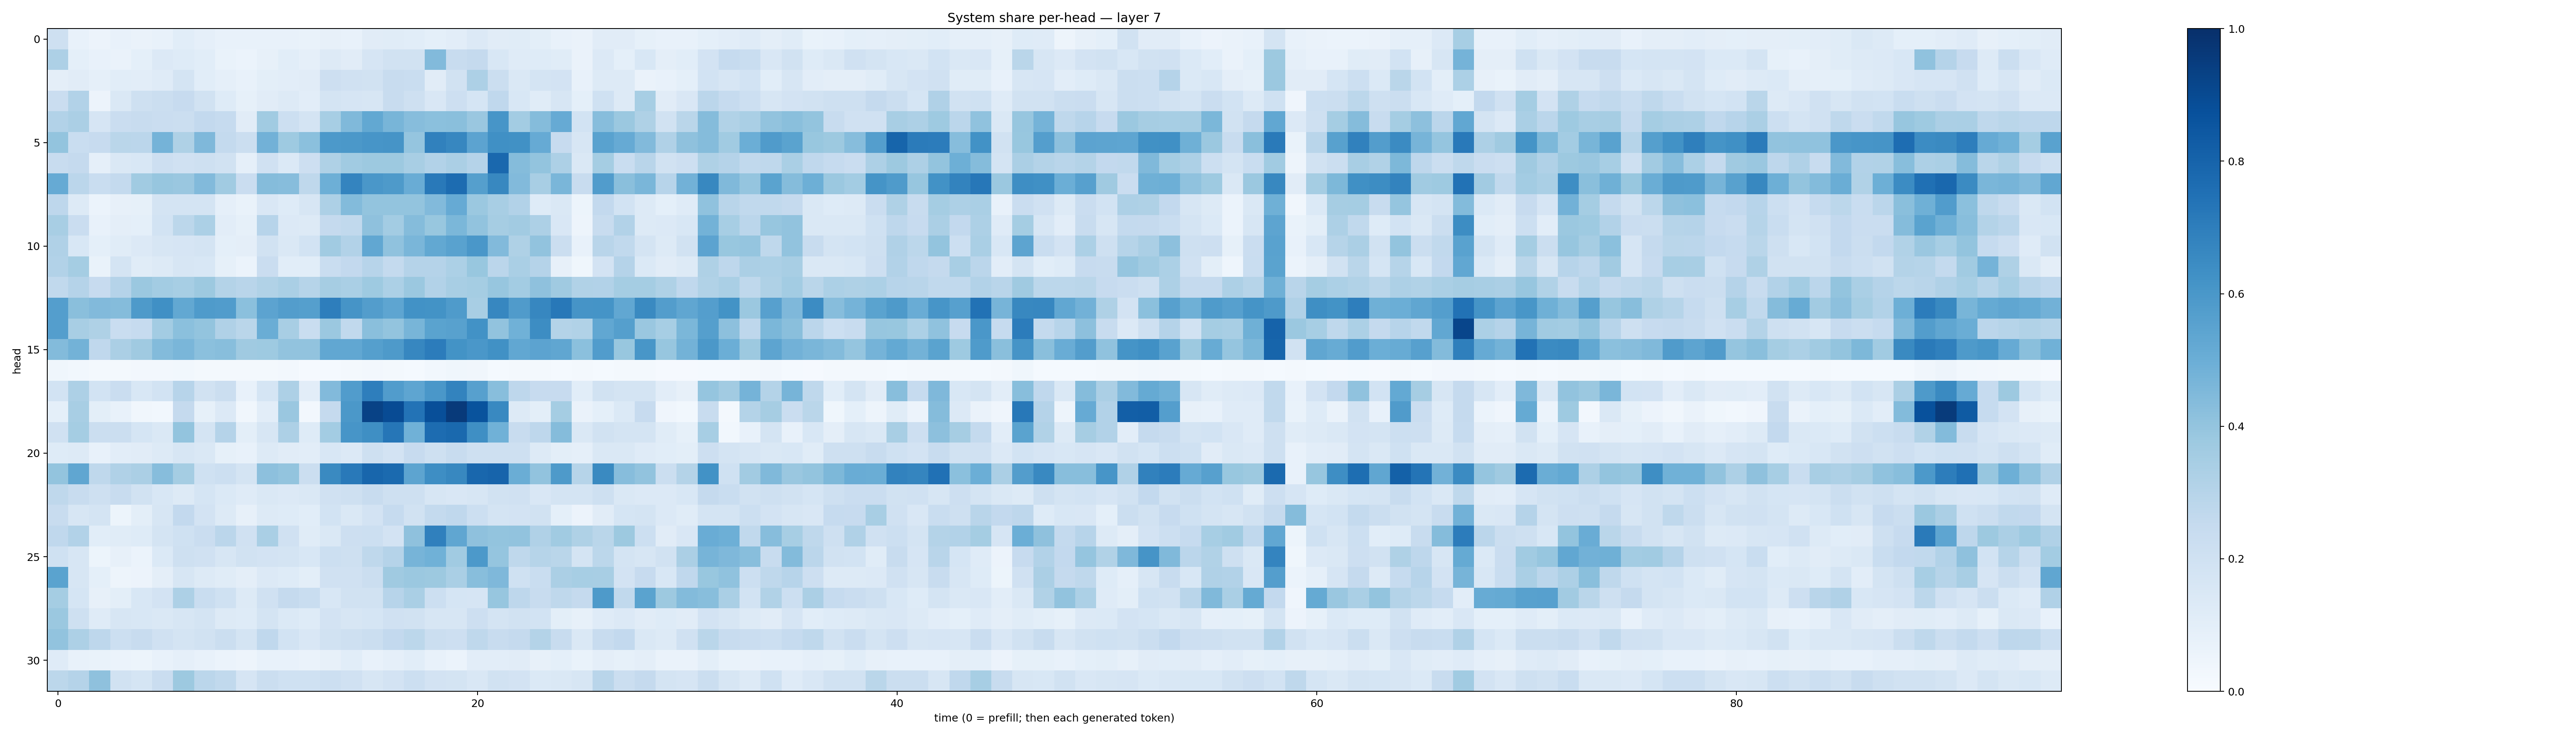

Source data for this figure (header and first rows):
0.20608978, 0.07282729, 0.058107078, 0.07161076, 0.06629177, 0.07164177, 0.10714266, 0.08768657, 0.07481725, 0.07214626, 0.07787615, 0.07061757, 0.067009404, 0.07829349, 0.07609621, 0.112518705, 0.113635235, 0.10586186, 0.09255004, 0.10467639, 0.13431706, 0.11303541, 0.11542025, 0.0981702
0.3268, 0.09018, 0.07541, 0.06456, 0.09222, 0.1352, 0.1231, 0.1082, 0.06928, 0.05968, 0.08202, 0.1074, 0.08676, 0.1298, 0.1105, 0.1662, 0.1952, 0.1947, 0.4416, 0.2374, 0.2526, 0.1555, 0.1192, 0.1249
0.09711, 0.1118, 0.08984, 0.1084, 0.1029, 0.1201, 0.1763, 0.1058, 0.08747, 0.07042, 0.1015, 0.1054, 0.1102, 0.2117, 0.1982, 0.1926, 0.2371, 0.2318, 0.1131, 0.1896, 0.3248, 0.2256, 0.1441, 0.1772
0.2286, 0.312, 0.05557, 0.1474, 0.2031, 0.2261, 0.2437, 0.1925, 0.1234, 0.08302, 0.1098, 0.1307, 0.1029, 0.1758, 0.1651, 0.1609, 0.2377, 0.2109, 0.1521, 0.2134, 0.1687, 0.2693, 0.1541, 0.1165
0.3111, 0.335, 0.1667, 0.2282, 0.2362, 0.2292, 0.2208, 0.2582, 0.248, 0.1107, 0.3667, 0.2158, 0.1783, 0.3448, 0.4458, 0.5251, 0.4682, 0.4303, 0.4217, 0.4237, 0.3845, 0.6063, 0.3581, 0.434
0.3995, 0.232, 0.2447, 0.2875, 0.284, 0.4759, 0.322, 0.4529, 0.2551, 0.222, 0.4842, 0.3713, 0.4212, 0.5925, 0.5955, 0.6058, 0.6113, 0.3977, 0.6841, 0.6658, 0.5456, 0.629, 0.6252, 0.5126
0.2362, 0.2509, 0.08724, 0.1473, 0.1525, 0.2114, 0.1955, 0.2094, 0.1932, 0.08636, 0.198, 0.1393, 0.2128, 0.3234, 0.3646, 0.3785, 0.375, 0.3423, 0.3103, 0.334, 0.3018, 0.7815, 0.4371, 0.3992
0.5146, 0.2823, 0.2317, 0.255, 0.365, 0.3907, 0.3864, 0.4449, 0.3653, 0.227, 0.4348, 0.4325, 0.273, 0.4956, 0.6727, 0.6003, 0.5876, 0.5064, 0.7169, 0.7659, 0.5645, 0.6604, 0.4444, 0.3398
0.2745, 0.129, 0.0609, 0.08146, 0.08263, 0.1722, 0.176, 0.1763, 0.08925, 0.06842, 0.1502, 0.1232, 0.1614, 0.3249, 0.4379, 0.4011, 0.3991, 0.4016, 0.4448, 0.5142, 0.382, 0.3405, 0.311, 0.1244
0.3431, 0.2271, 0.07574, 0.0945, 0.09024, 0.1874, 0.2809, 0.3291, 0.105, 0.08285, 0.2959, 0.1342, 0.1326, 0.2523, 0.2644, 0.4129, 0.3581, 0.4342, 0.3887, 0.4593, 0.4025, 0.3493, 0.3626, 0.3263
0.3194, 0.1548, 0.09078, 0.1158, 0.1328, 0.1608, 0.1651, 0.1732, 0.09374, 0.09376, 0.1914, 0.1411, 0.1858, 0.3645, 0.3113, 0.5285, 0.408, 0.4624, 0.5269, 0.5518, 0.6001, 0.4452, 0.3212, 0.4054
0.3097, 0.3548, 0.06755, 0.1743, 0.1166, 0.1278, 0.164, 0.156, 0.08589, 0.06181, 0.2274, 0.1081, 0.1082, 0.233, 0.2593, 0.2934, 0.2574, 0.3021, 0.3033, 0.3304, 0.3885, 0.2818, 0.3377, 0.3014
0.2626, 0.3012, 0.2445, 0.3011, 0.3828, 0.3575, 0.3441, 0.3767, 0.3079, 0.29, 0.314, 0.337, 0.2999, 0.3513, 0.3387, 0.3716, 0.3301, 0.3812, 0.3111, 0.3401, 0.3538, 0.3922, 0.358, 0.414
0.5685, 0.4225, 0.4437, 0.4349, 0.589, 0.6309, 0.5235, 0.5835, 0.5768, 0.4209, 0.5451, 0.5741, 0.5663, 0.6971, 0.611, 0.5708, 0.5382, 0.6243, 0.618, 0.584, 0.3413, 0.6662, 0.5801, 0.665
0.5664, 0.343, 0.323, 0.2327, 0.2499, 0.3564, 0.4205, 0.4023, 0.317, 0.2886, 0.5037, 0.3433, 0.234, 0.3797, 0.2625, 0.4236, 0.3996, 0.4682, 0.5502, 0.555, 0.6231, 0.4039, 0.4874, 0.6445
0.4399, 0.4778, 0.2668, 0.3325, 0.3687, 0.4379, 0.4626, 0.4219, 0.4287, 0.3696, 0.3713, 0.406, 0.4054, 0.5285, 0.5278, 0.5651, 0.5894, 0.6679, 0.7065, 0.6175, 0.5989, 0.626, 0.53, 0.5452
0.0358, 0.02833, 0.01857, 0.02276, 0.02345, 0.02358, 0.02978, 0.01744, 0.01707, 0.02148, 0.02082, 0.0241, 0.01056, 0.01363, 0.01957, 0.02717, 0.01738, 0.01426, 0.0288, 0.03867, 0.03486, 0.01553, 0.01746, 0.01648
0.1856, 0.3276, 0.187, 0.2291, 0.155, 0.1873, 0.2957, 0.1949, 0.2236, 0.07609, 0.1686, 0.326, 0.1052, 0.4417, 0.5744, 0.697, 0.5758, 0.5389, 0.5991, 0.6792, 0.5586, 0.4263, 0.2773, 0.2461
0.09197, 0.3421, 0.1006, 0.07071, 0.03513, 0.0274, 0.2532, 0.08243, 0.1366, 0.03461, 0.1045, 0.385, 0.02523, 0.2509, 0.5949, 0.9292, 0.8913, 0.7385, 0.881, 0.9592, 0.8666, 0.6579, 0.1295, 0.09923
0.198, 0.3516, 0.2252, 0.2201, 0.1691, 0.1411, 0.4009, 0.1748, 0.3018, 0.09883, 0.1584, 0.3254, 0.1245, 0.3585, 0.607, 0.6344, 0.7266, 0.4872, 0.7688, 0.781, 0.6351, 0.4883, 0.2375, 0.2745
0.124, 0.1303, 0.07517, 0.1046, 0.1101, 0.1279, 0.163, 0.1422, 0.08207, 0.0755, 0.1323, 0.1096, 0.1054, 0.1531, 0.1364, 0.2057, 0.1816, 0.2448, 0.2106, 0.2396, 0.2086, 0.2095, 0.2047, 0.1293
0.4008, 0.5326, 0.2713, 0.3183, 0.3359, 0.4315, 0.3529, 0.2012, 0.2167, 0.1722, 0.4175, 0.399, 0.2193, 0.6556, 0.7162, 0.7901, 0.7759, 0.5393, 0.6384, 0.6621, 0.7883, 0.8, 0.5022, 0.4047
0.2727, 0.2372, 0.2036, 0.241, 0.1932, 0.1533, 0.1288, 0.1698, 0.1383, 0.1198, 0.1442, 0.1349, 0.1457, 0.1982, 0.2069, 0.2417, 0.2108, 0.204, 0.1628, 0.1501, 0.161, 0.191, 0.1967, 0.1522
0.2367, 0.1579, 0.177, 0.05427, 0.1015, 0.1568, 0.2598, 0.1806, 0.1274, 0.08054, 0.1264, 0.1218, 0.1085, 0.1847, 0.1451, 0.1798, 0.2461, 0.195, 0.2562, 0.2674, 0.2159, 0.1792, 0.1823, 0.1904
0.2688, 0.312, 0.1092, 0.1152, 0.1247, 0.174, 0.2007, 0.2282, 0.2831, 0.1972, 0.3397, 0.1979, 0.1139, 0.1435, 0.212, 0.2171, 0.1805, 0.4112, 0.6879, 0.5339, 0.4135, 0.3991, 0.4057, 0.3176
0.2012, 0.1579, 0.05249, 0.07992, 0.06206, 0.1397, 0.2053, 0.1988, 0.1585, 0.1887, 0.1804, 0.1725, 0.1554, 0.2171, 0.2072, 0.2719, 0.303, 0.4723, 0.4875, 0.3649, 0.5907, 0.3976, 0.2721, 0.2984
0.5507, 0.164, 0.09091, 0.04962, 0.0578, 0.09434, 0.1576, 0.1293, 0.1167, 0.0953, 0.1367, 0.1232, 0.09902, 0.1976, 0.1975, 0.2221, 0.3694, 0.3812, 0.3783, 0.3372, 0.4285, 0.4516, 0.2024, 0.2326
0.3549, 0.1716, 0.07836, 0.09978, 0.1545, 0.1817, 0.3251, 0.2317, 0.202, 0.1258, 0.1957, 0.2524, 0.2313, 0.1528, 0.188, 0.1945, 0.2956, 0.3362, 0.2162, 0.1709, 0.1651, 0.3913, 0.2755, 0.2409
0.3808, 0.2104, 0.1188, 0.1622, 0.1538, 0.1429, 0.1604, 0.1729, 0.1328, 0.1226, 0.1775, 0.1383, 0.1245, 0.182, 0.1587, 0.171, 0.1961, 0.1936, 0.1573, 0.1586, 0.2131, 0.1776, 0.1894, 0.1864
0.4046, 0.3276, 0.2766, 0.2149, 0.2355, 0.1983, 0.1737, 0.189, 0.2216, 0.1744, 0.2674, 0.1867, 0.1498, 0.1942, 0.2099, 0.2203, 0.2595, 0.2783, 0.2265, 0.2131, 0.2725, 0.2367, 0.253, 0.3085
0.1177, 0.07111, 0.0667, 0.06168, 0.05383, 0.07315, 0.08884, 0.07372, 0.05996, 0.04962, 0.07302, 0.07434, 0.06338, 0.08061, 0.1059, 0.07158, 0.0864, 0.1062, 0.07621, 0.06137, 0.1054, 0.1036, 0.1103, 0.07968
0.2784, 0.304, 0.4108, 0.1927, 0.1687, 0.2281, 0.3772, 0.2836, 0.264, 0.1677, 0.2255, 0.1998, 0.1993, 0.2183, 0.1955, 0.1564, 0.1802, 0.2171, 0.1816, 0.1757, 0.1494, 0.1936, 0.1831, 0.1387
